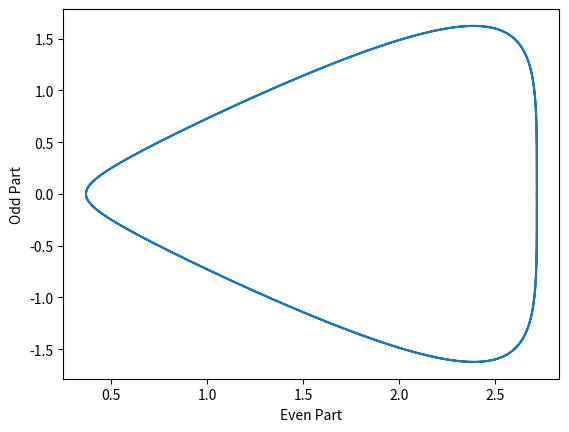

Generate this figure with matplotlib:
"""Parity decomposition of scalar functions."""

from __future__ import annotations

from pathlib import Path
from typing import Callable

import matplotlib.pyplot as plt
import numpy as np


def even_part(f: Callable[[np.ndarray], np.ndarray], t: np.ndarray) -> np.ndarray:
    """Compute the even part of a scalar function."""
    return 0.5 * (f(t) + f(-t))


def odd_part(f: Callable[[np.ndarray], np.ndarray], t: np.ndarray) -> np.ndarray:
    """Compute the odd part of a scalar function."""
    return 0.5 * (f(t) - f(-t))


def parity_decomposition_vector(
    f: Callable[[np.ndarray], np.ndarray], t: np.ndarray
) -> tuple[np.ndarray, np.ndarray]:
    """Return (even_part(t), odd_part(t)) for function f."""
    return even_part(f, t), odd_part(f, t)


def plot_parity_decomposition(
    f: Callable[[np.ndarray], np.ndarray],
    t: np.ndarray,
    output: str | Path = "example_parity_decomposition.png",
    dpi: int = 300,
    transparent: bool = True,
) -> Path:
    """Plot the parity decomposition and save to output."""
    e = even_part(f, t)
    o = odd_part(f, t)
    plt.plot(e, o)
    plt.xlabel("Even Part")
    plt.ylabel("Odd Part")
    out_path = Path(output)
    plt.savefig(out_path, dpi=dpi, transparent=transparent)
    plt.close()
    return out_path


def example_f(t: np.ndarray) -> np.ndarray:
    """Example function from the blog post."""
    return np.exp(np.cos(t) + np.sin(t))


def main() -> None:
    """Generate the example plot and reproduce original output."""
    t = np.linspace(-2 * np.pi, 2 * np.pi, num=1000)
    plot_parity_decomposition(example_f, t)


if __name__ == "__main__":
    main()
